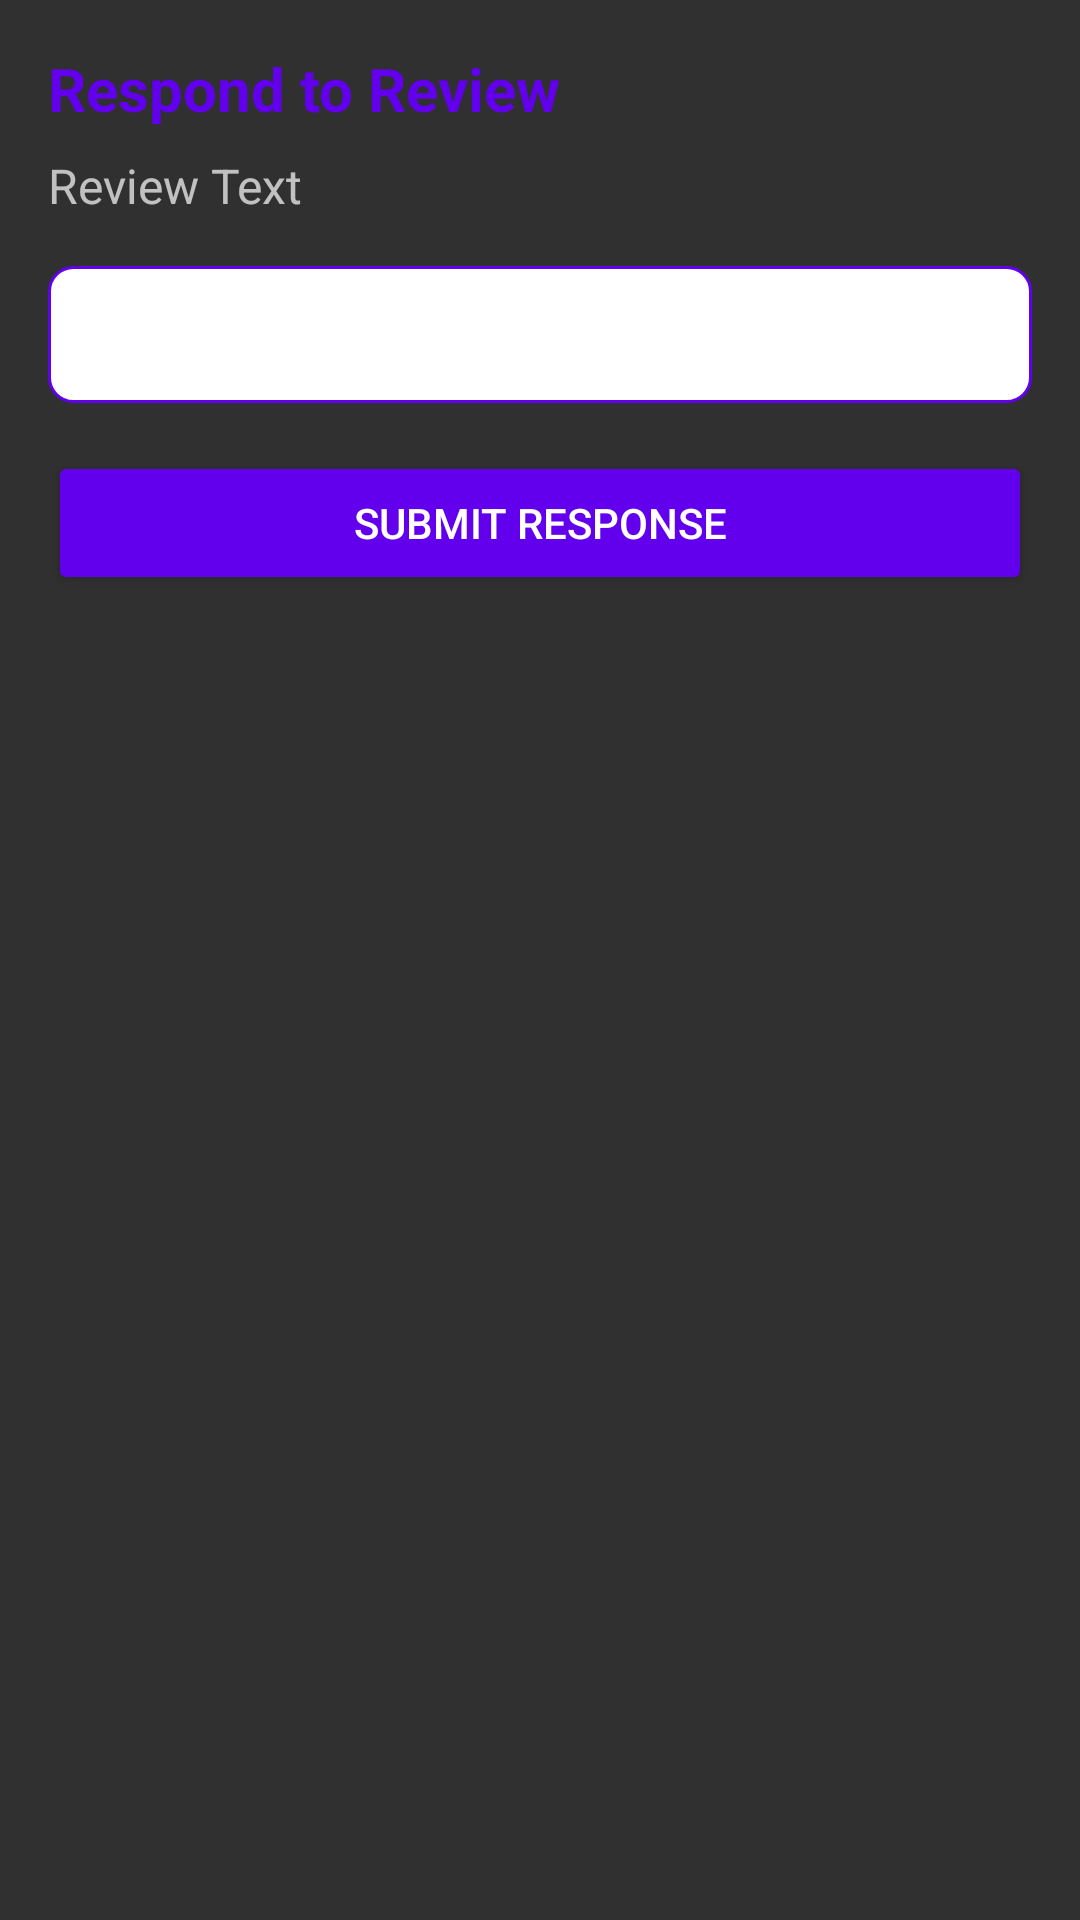

Produce the Android XML layout that renders to this screen, including the resource entries it uses.
<!-- AndroidManifest.xml: application theme Theme.AppCompat -->
<!-- res/layout/activity_respond_review.xml -->
<?xml version="1.0" encoding="utf-8"?>
<LinearLayout
    xmlns:android="http://schemas.android.com/apk/res/android"
    android:layout_width="match_parent"
    android:layout_height="wrap_content"
    android:orientation="vertical"
    android:padding="16dp">

    <TextView
        android:id="@+id/tvDialogTitle"
        android:layout_width="wrap_content"
        android:layout_height="wrap_content"
        android:text="Respond to Review"
        android:textSize="20sp"
        android:textStyle="bold"
        android:textColor="@color/purple_500"
        android:layout_marginBottom="8dp" />

    <TextView
        android:id="@+id/tvReviewText"
        android:layout_width="match_parent"
        android:layout_height="wrap_content"
        android:text="Review Text"
        android:textSize="16sp"
        android:textColor="@color/lavender"
        android:layout_marginBottom="16dp" />

    <EditText
        android:id="@+id/editTextResponse"
        android:layout_width="match_parent"
        android:layout_height="wrap_content"
        android:hint="Write your response"
        android:background="@drawable/edittext_background"
        android:padding="12dp"
        android:textColor="@color/black"
        android:textSize="16sp"
        android:layout_marginBottom="16dp" />

    <Button
        android:id="@+id/btnSubmitResponse"
        android:layout_width="match_parent"
        android:layout_height="wrap_content"
        android:backgroundTint="@color/purple_500"
        android:text="Submit Response"
        android:textColor="@android:color/white"
        android:padding="12dp" />
</LinearLayout>
<!-- resources referenced by this layout -->
<resources>
  <color name="black">#FF000000</color>
  <!-- drawable edittext_background (drawable) -->
  <?xml version="1.0" encoding="utf-8"?>
  <shape xmlns:android="http://schemas.android.com/apk/res/android"
      android:shape="rectangle">
      <solid android:color="@android:color/white"/>
      <corners android:radius="8dp"/>
      <stroke android:width="1dp" android:color="@color/purple_500"/>
  </shape>
  <!-- not gathered from this repository: default colours our renderer supplied (Android Studio template values) -->
  <color name="purple_500">#FF6200EE</color>
</resources>
